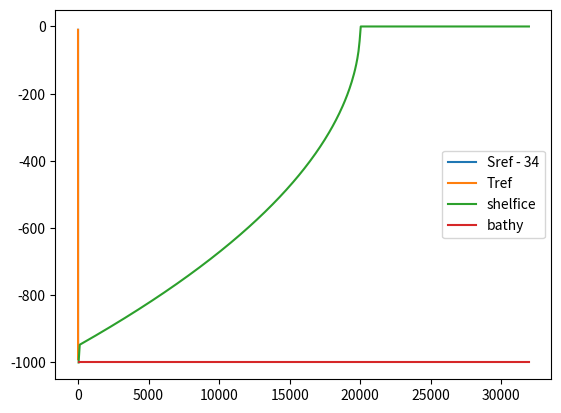

This chart was generated by the following Python code:
# This is a python script that generates the input data
# variable x resolution

import numpy as np
import sys
import matplotlib.pyplot as plt


def write_bin(fname, data):

    data.astype(">f8").tofile(fname)


# Dimensions of grid
H = 1000.0
Lx = 32.0e3
Ly = 10

nx = 400
ny = 1
nz = 50

dx = Lx / nx
dy = Ly / ny
dz = H / nz
print('dx:',dx," dy:",dy," dz:",dz)
# Some constants
gravity = 9.81
sbeta = 8.0e-4
talpha = 0.4e-4
rho0 = 999.8
T0 = 1
S0 = 35

x = np.zeros([nx, ny])
x[0, :] = dx / 2

for i in np.arange(1, nx):
    x[i] = x[i - 1] + dx


z = -dz / 2 + np.arange(0, -H, -dz)

# Temperature profile
tcd = -200
Tmin = -1.6
Tmax = 0.2
Tc = (Tmax + Tmin) / 2
Trange = Tmax - Tmin
T2 = Tc - Trange / 2 * np.tanh(np.pi * (z - tcd) / 200)
Tconst = np.zeros([nz]) + 0.4

T = T2

Sc = 34.5
Srange = -1
S2 = Sc + Srange / 2 * np.tanh(np.pi * (z - tcd) / 200)
Sconst = np.zeros([nz]) + 35

S = S2

Rref = rho0 * (1 - talpha * (T - T0) + sbeta * (S - S0))

t = np.zeros([nz, ny, nx])
s = np.zeros([nz, ny, nx])

for k in np.arange(0, nz):
    t[k, :, :] = t[k, :, :] + T[k]
    s[k, :, :] = s[k, :, :] + S[k]

ubound = np.zeros([ny, nz])

write_bin("T.init", t)
write_bin("S.init", s)
write_bin("S.bound", S)
write_bin("T.bound", T)
write_bin("U.bound", ubound)


plt.plot(S - 34, z, label="Sref - 34")
plt.plot(T, z, label="Tref")
plt.legend()
plt.savefig("initialTS")
plt.show()

# Topographie

d = np.zeros([nx, ny]) - H
# d[0, :] = 0

write_bin("topog.slope", d)

# Ice shelf
gldepth = -H + 50
icebase = -50
sgdd = 0
L = [0, 10, 20000]
D = [-H + sgdd, gldepth, icebase]

m = np.zeros([nx, ny]) - 1
iceshelf = np.zeros([nx, ny])
icefront = np.zeros([nx, ny])
m = np.zeros([nx, ny])

## Old topo
# for j in np.arange(0, ny):
#     print(j)
#     for i in np.arange(1, np.shape(D)[0]):
#         xi = np.where((x >= L[i - 1]) & (x < L[i]))[0]
#         print(np.size(xi))
#         m[xi, j] = (D[i] - D[i - 1]) / (L[i] - L[i - 1])
#         iceshelf[xi, j] = np.linspace(D[i - 1], D[i], np.size(xi))
#         print(np.linspace(D[i - 1], D[i], np.size(xi)))
#         icefront[xi, j] = np.linspace(D[i - 1], D[i], np.size(xi))

## New topo
xi = np.where(x<= L[-1])
xi_p1 = np.where(x<= L[-1])
iceshelf[xi,0] = 0 + gldepth/np.sqrt(L[-1])*np.sqrt(np.abs(x[xi] - L[-1]))


iceshelf[0, :] = D[0]
icefront[0, :] = D[0]

iceshelf[x > L[-1]] = 0
icefront[x > L[-1]] = 0
# iceshelf[m > dz / dx] = np.nanmin(iceshelf[m < dz / dx])
icefront[m < dz / dx] = 0
icelength = np.zeros([nx, ny])
icelength[icefront < 0] = 1 / dy

a0 = -0.0573
c0 = 0.0832
b = -7.53e-4

if sgdd != 0:
    sgdu = np.zeros([ny, nz])
    sgdS = np.zeros([ny, nz])
    sgdT = np.zeros([ny, nz])
    sgd = 0.001
    sgdi = np.where((z < gldepth) & (z >= gldepth - sgdd))
    sgdu[:, sgdi] = sgd / dy / sgdd
    sgdS[:, sgdi] = 30
    sgdT[:, sgdi] = a0 * sgdS[:, sgdi] + c0 + b * -z[sgdi]
    write_bin("T.sgd", sgdT)
    write_bin("S.sgd", sgdS)
    write_bin("U.sgd", sgdu)


plt.plot(x, iceshelf[:, 0], label="shelfice")
# plot(sgdu * 1000, z)
# plt.plot(x, icefront[:, 0], label="icefront")
plt.plot(x, d[:, 0], label="bathy")
plt.legend()
plt.savefig("geo")
plt.show()

write_bin("icetopo.exp1", iceshelf)
write_bin("icefrontdepth", icefront)
write_bin("icefrontlength", icelength)

# Phi 0

pano = np.zeros([nx, ny])
for i in np.arange(0, nx):
    ki = np.where(z >= iceshelf[i])[0]

    if not ki.size > 0:
        pextra = 0
        panoex = 0
        ptop = 0
    else:
        k = np.nanmax(ki)
        ptop = np.sum(Rref[0:k] * gravity * dz)  # Ice pressure
        ptopano = ptop - rho0 * gravity * dz * (k + 1)  # Ice pressure anomaly
        pextra = abs(z[k] - iceshelf[i]) * gravity * rho0
        panoex = pextra - abs(z[k] - iceshelf[i]) * gravity * Rref[k]

    pano[i, :] = panoex + ptopano


write_bin("phi0.exp1", pano)
